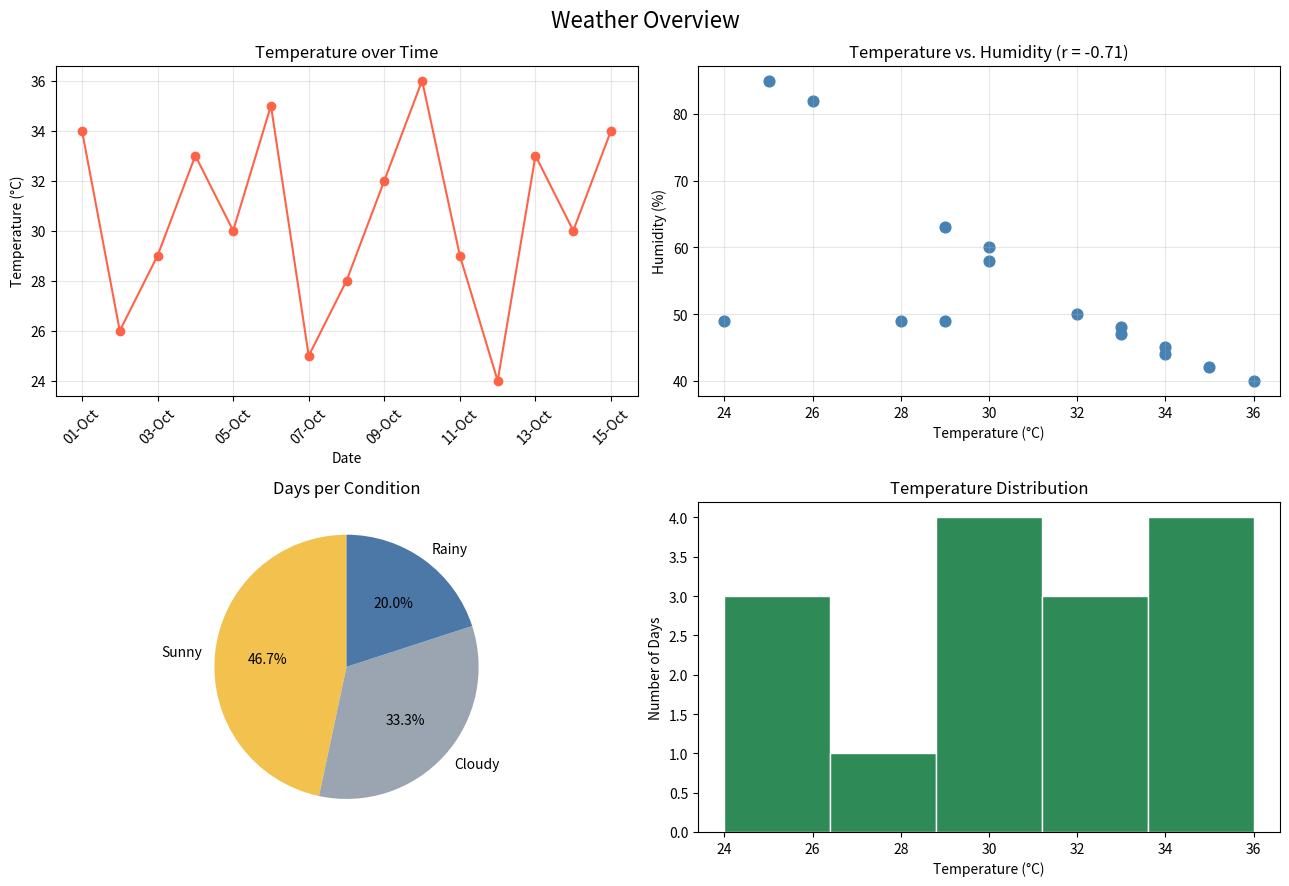

Generate this figure with matplotlib:
# Lab 6 - Task 3: Weather log wrangling and dashboard
import pandas as pd
import numpy as np
import matplotlib.pyplot as plt
import matplotlib.dates as mdates

# Raw, messy 15-day weather log (+1 duplicated row at the end = 16 rows)
raw = {
    "Date": ["2026-10-01", "2026-10-02", "2026-10-03", "2026-10-04", "2026-10-05",
             "2026-10-06", "2026-10-07", "2026-10-08", "2026-10-09", "2026-10-10",
             "2026-10-11", "2026-10-12", "2026-10-13", "2026-10-14", "2026-10-15",
             "2026-10-05"],
    "City": [" islamabad", "ISLAMABAD ", "Islamabad", "islamabad ", " Lahore",
             "LAHORE", "lahore ", " Islamabad", "ISLAMABAD", "lahore",
             "Lahore ", " LAHORE", "islamabad", "Islamabad ", " lahore",
             " Lahore"],
    "Temperature": ["34C", "26C", "29C", "33C", "30C", "35C", "25C", "28C",
                    "32C", "36C", "29C", "24C", "33C", "30C", "34C", "30C"],
    "Humidity": [45, 82, np.nan, 48, 60, 42, 85, np.nan,
                 50, 40, 63, np.nan, 47, 58, 44, 60],
    "Condition": ["sunny", " Rainy", "CLOUDY ", "Sunny", "cloudy", " SUNNY ",
                  "rainy", "Cloudy", "sunny ", "SUNNY", " cloudy", "Rainy ",
                  "sunny", "CLOUDY", " Sunny", "cloudy"],
}

df = pd.DataFrame(raw)
print("Raw shape:", df.shape)
print(df.head())

# (a) Clean text columns
df["City"] = df["City"].str.strip().str.title()
df["Condition"] = df["Condition"].str.strip().str.title()

# Strip the "C" unit from Temperature and convert to numbers
df["Temperature"] = df["Temperature"].str.strip().str.upper().str.replace("C", "", regex=False)
df["Temperature"] = pd.to_numeric(df["Temperature"], errors="coerce")

# Convert Date text to real dates
df["Date"] = pd.to_datetime(df["Date"])

# Drop the duplicate row
print("\nDuplicate rows:", df.duplicated().sum())
df = df.drop_duplicates().reset_index(drop=True)
print("Rows after dropping duplicates:", len(df))

# Fill missing Humidity with the median
print("Missing Humidity before fill:", df["Humidity"].isnull().sum())
median_humidity = df["Humidity"].median()
df["Humidity"] = df["Humidity"].fillna(median_humidity)
print("Missing Humidity filled with median:", median_humidity)

print("\nCleaned data:")
print(df)

# (b) One-hot encode Condition
condition_encoded = pd.get_dummies(df["Condition"], prefix="Condition", dtype=int)
print("\nOne-hot encoded Condition columns:")
print(condition_encoded)
df_encoded = pd.concat([df, condition_encoded], axis=1)

# (d) Correlation between Temperature and Humidity
corr = df["Temperature"].corr(df["Humidity"])
print("\nCorrelation (Temperature, Humidity):", round(corr, 2))

# (e) How many days had each condition
condition_counts = df["Condition"].value_counts()
print("\nCondition counts:")
print(condition_counts)

# (f) All four plots in one 2 x 2 figure
fig, axes = plt.subplots(2, 2, figsize=(13, 9))

# (c) Line plot: Temperature over Date
axes[0, 0].plot(df["Date"], df["Temperature"], marker="o", color="tomato")
axes[0, 0].set_title("Temperature over Time")
axes[0, 0].set_xlabel("Date")
axes[0, 0].set_ylabel("Temperature (°C)")
axes[0, 0].xaxis.set_major_formatter(mdates.DateFormatter("%d-%b"))
axes[0, 0].tick_params(axis="x", rotation=45)
axes[0, 0].grid(True, alpha=0.3)

# (d) Scatter plot: Temperature vs Humidity
axes[0, 1].scatter(df["Temperature"], df["Humidity"], color="steelblue", s=60)
axes[0, 1].set_title(f"Temperature vs. Humidity (r = {corr:.2f})")
axes[0, 1].set_xlabel("Temperature (°C)")
axes[0, 1].set_ylabel("Humidity (%)")
axes[0, 1].grid(True, alpha=0.3)

# (e) Pie chart: days per condition
axes[1, 0].pie(condition_counts.values, labels=condition_counts.index,
               autopct="%1.1f%%", startangle=90,
               colors=["#F2C14E", "#9AA5B1", "#4C78A8"])
axes[1, 0].set_title("Days per Condition")

# (e) Histogram: Temperature distribution
axes[1, 1].hist(df["Temperature"], bins=5, color="seagreen", edgecolor="white")
axes[1, 1].set_title("Temperature Distribution")
axes[1, 1].set_xlabel("Temperature (°C)")
axes[1, 1].set_ylabel("Number of Days")

fig.suptitle("Weather Overview", fontsize=16)
plt.tight_layout()
plt.savefig("weather_dashboard.png")
print("\nSaved weather_dashboard.png")
plt.show()
